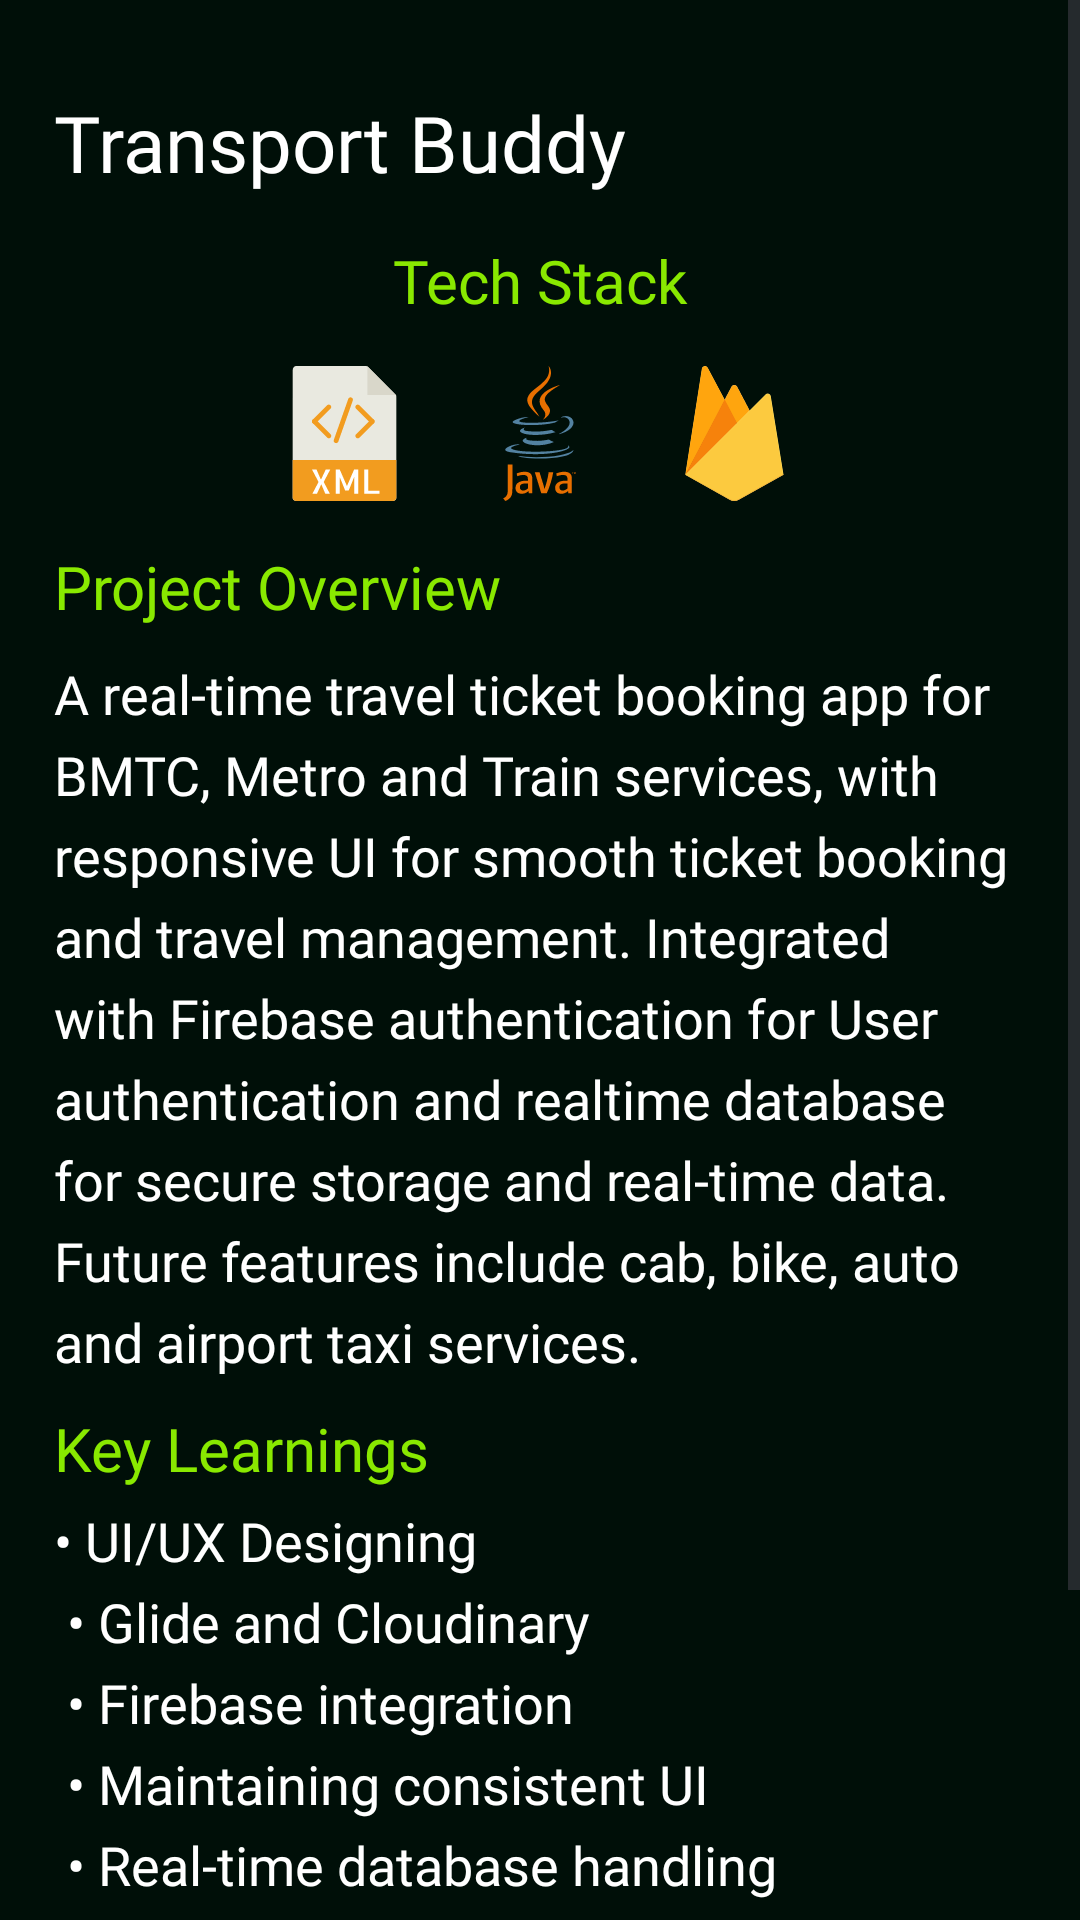

Write the Android layout XML for this screen, with the resource values it uses.
<!-- AndroidManifest.xml: application theme Theme.Project1 -->
<!-- res/layout/layout_project1.xml -->
<?xml version="1.0" encoding="utf-8"?>
<ScrollView xmlns:android="http://schemas.android.com/apk/res/android"
    xmlns:app="http://schemas.android.com/apk/res-auto"
    android:layout_width="match_parent"
    android:layout_height="match_parent"
    android:background="@color/night">

    <androidx.constraintlayout.widget.ConstraintLayout
        android:layout_width="match_parent"
        android:layout_height="wrap_content">

        <androidx.constraintlayout.widget.Guideline
            android:id="@+id/guideline1"
            android:layout_width="wrap_content"
            android:layout_height="wrap_content"
            android:orientation="vertical"
            app:layout_constraintGuide_percent="0.05" />

        <TextView
            android:id="@+id/project1_name"
            style="@style/Custom_Label_Text"
            android:text="@string/Project1_Name"
            app:layout_constraintEnd_toEndOf="@id/guideline2"
            app:layout_constraintStart_toStartOf="@id/guideline1"
            app:layout_constraintTop_toTopOf="parent" />

        <ImageView
            android:id="@+id/project1_image"
            style="@style/Project_Image"
            android:contentDescription="@string/Project_Image"
            android:src="@drawable/project1_image"
            app:layout_constraintEnd_toEndOf="@id/guideline2"
            app:layout_constraintStart_toStartOf="@id/guideline1"
            app:layout_constraintTop_toBottomOf="@id/project1_name" />

        <TextView
            android:id="@+id/tech_stack"
            android:layout_width="0dp"
            android:layout_height="wrap_content"
            android:fontFamily="@font/montserrat_bold"
            android:text="@string/Tech_Stack"
            android:textAlignment="center"
            android:textColor="@color/text_color2"
            android:textSize="20sp"
            app:layout_constraintEnd_toEndOf="@id/guideline2"
            app:layout_constraintStart_toStartOf="@id/guideline1"
            app:layout_constraintTop_toBottomOf="@id/project1_image"
            app:layout_constraintWidth_max="600dp" />

        <LinearLayout
            android:id="@+id/tech_stack_container"
            android:layout_width="0dp"
            android:layout_height="wrap_content"
            android:gravity="center"
            android:padding="5dp"
            app:layout_constraintEnd_toEndOf="@id/guideline2"
            app:layout_constraintStart_toStartOf="@id/guideline1"
            app:layout_constraintTop_toBottomOf="@id/tech_stack"
            app:layout_constraintWidth_max="600dp">

            <ImageView
                android:layout_width="wrap_content"
                android:layout_height="wrap_content"
                android:layout_margin="10dp"
                android:contentDescription="@string/icons"
                android:src="@drawable/icon_xml" />

            <ImageView
                android:layout_width="wrap_content"
                android:layout_height="wrap_content"
                android:layout_margin="10dp"
                android:contentDescription="@string/icons"
                android:src="@drawable/icon_java" />

            <ImageView
                android:layout_width="wrap_content"
                android:layout_height="wrap_content"
                android:layout_margin="10dp"
                android:contentDescription="@string/icons"
                android:src="@drawable/icon_firebase" />
        </LinearLayout>

        <LinearLayout
            android:id="@+id/overview_container"
            android:layout_width="0dp"
            android:layout_height="wrap_content"
            android:orientation="vertical"
            app:layout_constraintEnd_toEndOf="@id/guideline2"
            app:layout_constraintStart_toStartOf="@id/guideline1"
            app:layout_constraintTop_toBottomOf="@id/tech_stack_container"
            app:layout_constraintWidth_max="600dp">

            <TextView
                android:layout_width="wrap_content"
                android:layout_height="wrap_content"
                android:fontFamily="@font/montserrat_bold"
                android:text="@string/Project_Overview"
                android:textColor="@color/text_color2"
                android:textSize="20sp" />

            <TextView
                android:layout_width="wrap_content"
                android:layout_height="wrap_content"
                android:layout_marginTop="10dp"
                android:fontFamily="@font/montserrat"
                android:justificationMode="inter_character"
                android:lineSpacingExtra="6dp"
                android:text="@string/Project1_Overview"
                android:textColor="@color/text_color1"
                android:textSize="18sp" />

            <TextView
                android:layout_width="wrap_content"
                android:layout_height="wrap_content"
                android:layout_marginTop="10dp"
                android:fontFamily="@font/montserrat_bold"
                android:text="@string/Key_Learnings"
                android:textColor="@color/text_color2"
                android:textSize="20sp" />

            <TextView
                android:layout_width="wrap_content"
                android:layout_height="wrap_content"
                android:layout_marginTop="5dp"
                android:fontFamily="@font/montserrat"
                android:justificationMode="inter_word"
                android:lineSpacingExtra="6dp"
                android:text="@string/Project1_Learnings"
                android:textColor="@color/text_color1"
                android:textSize="18sp" />

        </LinearLayout>

        <Button
            android:id="@+id/project1_github_repo"
            style="@style/Github_Repo_Button"
            android:text="@string/Github"
            app:layout_constraintBottom_toBottomOf="parent"
            app:layout_constraintEnd_toStartOf="@id/project1_video_preview"
            app:layout_constraintStart_toStartOf="@id/overview_container"
            app:layout_constraintTop_toBottomOf="@id/overview_container" />

        <Button
            android:id="@+id/project1_video_preview"
            style="@style/Demo_Clip_Button"
            android:text="@string/Demo_Clip"
            app:layout_constraintBottom_toBottomOf="parent"
            app:layout_constraintEnd_toEndOf="@id/overview_container"
            app:layout_constraintStart_toEndOf="@id/project1_github_repo"
            app:layout_constraintTop_toBottomOf="@id/overview_container" />

        <androidx.constraintlayout.widget.Guideline
            android:id="@+id/guideline2"
            android:layout_width="wrap_content"
            android:layout_height="wrap_content"
            android:orientation="vertical"
            app:layout_constraintGuide_percent="0.95" />
    </androidx.constraintlayout.widget.ConstraintLayout>
</ScrollView>
<!-- resources referenced by this layout -->
<resources>
  <color name="night">#000F08</color>
  <color name="text_color1">@color/white</color>
  <color name="text_color2">@color/kiwi</color>
  <string name="Demo_Clip">Demo Clip</string>
  <string name="Github">Github</string>
  <string name="Key_Learnings">Key Learnings</string>
  <string name="Project1_Learnings">
          • UI/UX Designing\n
          • Glide and Cloudinary\n
          • Firebase integration\n
          • Maintaining consistent UI\n
          • Real-time database handling\n
          • Linear and Constraint Layouts\n
          • Android Fragments and Intents\n
      </string>
  <string name="Project1_Name">Transport Buddy</string>
  <string name="Project1_Overview">
          A real-time travel ticket booking app for BMTC, Metro and Train services,
          with responsive UI for smooth ticket booking and travel management.
          Integrated with Firebase authentication for User authentication and
          realtime database for secure storage and real-time data.
          Future features include cab, bike, auto and airport taxi services.
      </string>
  <string name="Project_Image">project_image</string>
  <string name="Project_Overview">Project Overview</string>
  <string name="Tech_Stack">Tech Stack</string>
  <string name="icons">Icons</string>
  <style name="Custom_Label_Text">
          <item name="android:layout_width">0dp</item>
          <item name="android:layout_height">wrap_content</item>
          <item name="android:layout_marginTop">30dp</item>
          <item name="android:fontFamily">@font/montserrat_black</item>
          <item name="android:paddingBottom">15dp</item>
          <item name="android:textColor">@color/text_color1</item>
          <item name="android:textSize">26sp</item>
          <item name="layout_constraintWidth_max">600dp</item>
      </style>
  <style name="Demo_Clip_Button">
          <item name="android:layout_width">0dp</item>
          <item name="android:layout_height">wrap_content</item>
          <item name="android:layout_marginTop">5dp</item>
          <item name="android:layout_marginBottom">5dp</item>
          <item name="android:layout_marginStart">5dp</item>
          <item name="android:backgroundTint">@color/button</item>
          <item name="android:fontFamily">@font/montserrat_medium</item>
          <item name="android:textColor">@color/button_text</item>
          <item name="android:textSize">18sp</item>
          <item name="cornerRadius">10dp</item>
          <item name="layout_constraintWidth_max">600dp</item>
      </style>
  <style name="Project_Image">
          <item name="android:layout_width">wrap_content</item>
          <item name="android:layout_height">wrap_content</item>
          <item name="android:scaleType">centerCrop</item>
          <item name="layout_constraintWidth_max">200dp</item>
          <item name="layout_constraintHeight_max">200dp</item>
      </style>
  <style name="Theme.Project1" parent="Base.Theme.Project1" />
  <color name="white">#FFFFFF</color>
  <color name="kiwi">#89E900</color>
  <color name="button">@color/kiwi</color>
  <color name="button_text">@color/night</color>
  <style name="Base.Theme.Project1" parent="Theme.Material3.DayNight.NoActionBar">
          
          
      </style>
</resources>
